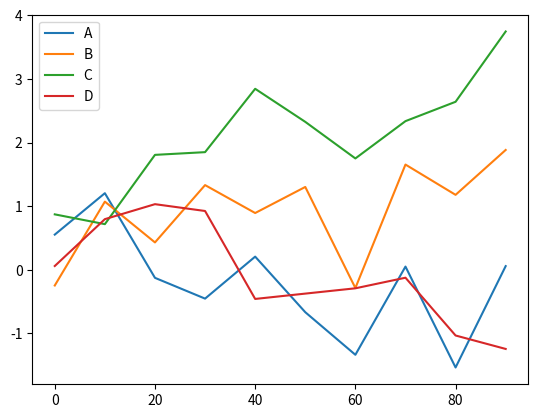

Generate this figure with matplotlib:
# plotting dataframes from pandas

import matplotlib.pyplot as plt
import numpy as np
import pandas as pd 

df = pd.DataFrame(np.random.randn(10, 4).cumsum(0), columns=['A', 'B', 'C', 'D'], index=np.arange(0, 100, 10))
df.plot()
plt.show()